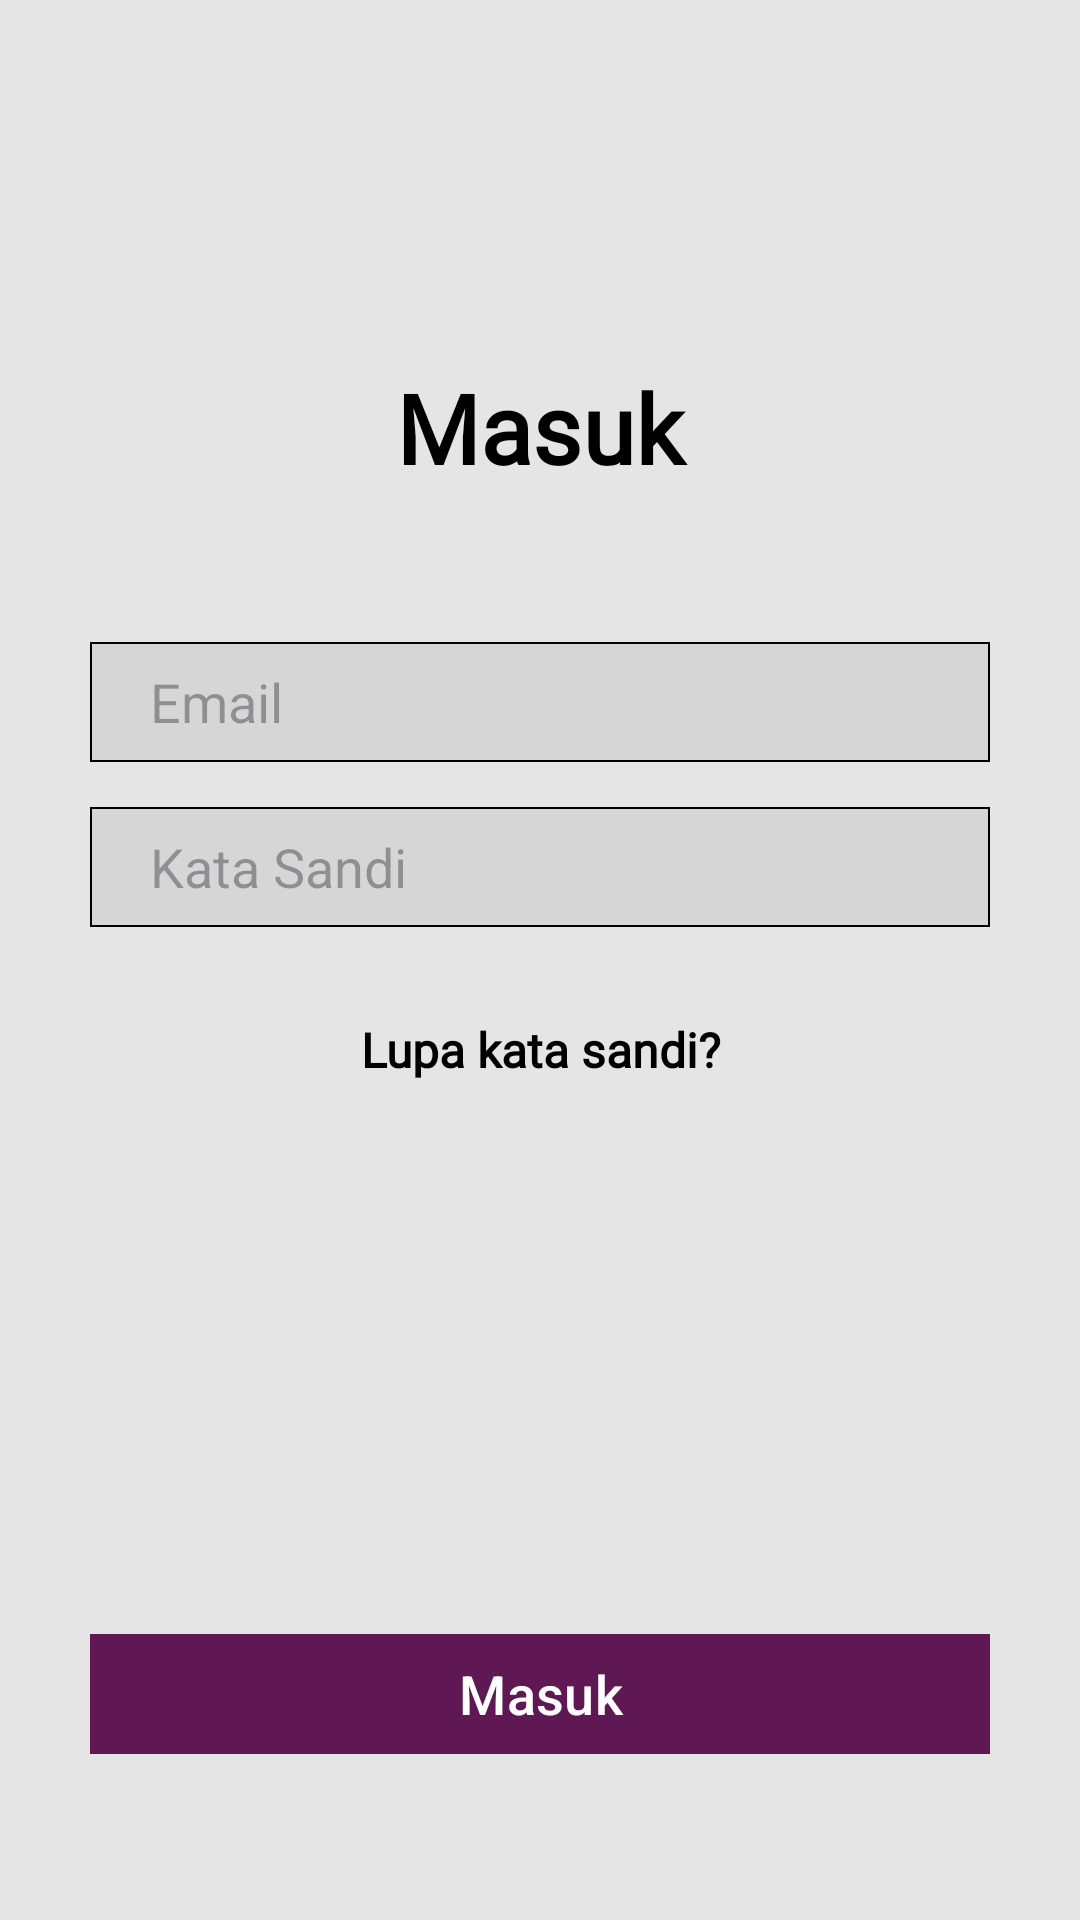

Write the Android layout XML for this screen, with the resource values it uses.
<!-- AndroidManifest.xml: application theme Theme.TugasProjek -->
<!-- res/layout/activity_login.xml -->
<?xml version="1.0" encoding="utf-8"?>
<androidx.constraintlayout.widget.ConstraintLayout xmlns:android="http://schemas.android.com/apk/res/android"
    xmlns:app="http://schemas.android.com/apk/res-auto"
    xmlns:tools="http://schemas.android.com/tools"
    android:layout_width="match_parent"
    android:layout_height="match_parent"
    tools:context=".LoginActivity"
    android:paddingTop="121dp"
    android:background="#E5E5E5"
    android:paddingBottom="49dp"
    android:paddingHorizontal="30dp">


    <LinearLayout
        android:layout_width="match_parent"
        android:layout_height="match_parent"
        android:orientation="vertical">

        <TextView
            android:id="@+id/textLogin"
            android:layout_width="match_parent"
            android:layout_height="wrap_content"
            android:fontFamily="@font/montserrat_bold"
            android:text="Masuk"
            android:textAlignment="center"
            android:textColor="@color/black"
            android:textSize="32sp"

            android:textStyle="bold" />

        <LinearLayout
            android:layout_width="match_parent"
            android:layout_height="wrap_content"
            android:orientation="vertical"
            >


            <EditText
                android:id="@+id/editTextEmail"
                android:layout_width="match_parent"
                android:layout_height="40dp"
                android:ems="10"
                android:inputType="textEmailAddress"
                android:hint="Email"
                android:background="@drawable/custom_input"
                android:paddingHorizontal="20dp"
                android:textSize="18sp"
                android:layout_marginTop="50dp"
                android:textColor="#8A8A8A"
                />

            <EditText
                android:id="@+id/editTextEmail"
                android:layout_width="match_parent"
                android:layout_height="40dp"
                android:ems="10"
                android:inputType="textEmailAddress"
                android:hint="Kata Sandi"
                android:background="@drawable/custom_input"
                android:paddingHorizontal="20dp"
                android:textSize="18sp"
                android:layout_marginTop="15dp"
                android:textColor="#8A8A8A"
                />

            <TextView
                android:id="@+id/textForgetPassword"
                android:layout_width="match_parent"
                android:layout_height="wrap_content"
                android:layout_marginTop="30dp"
                android:fontFamily="@font/montserrat"
                android:text="Lupa kata sandi?"
                android:textAlignment="center"
                android:textColor="@color/black"
                android:textSize="16sp"
                android:textStyle="bold" />


        </LinearLayout>

        <LinearLayout
            android:layout_width="match_parent"
            android:layout_height="match_parent"
            android:orientation="vertical">

            <com.google.android.material.button.MaterialButton
                android:id="@+id/btnLoginIntro"
                android:layout_width="match_parent"
                android:layout_height="wrap_content"
                android:layout_marginTop="180dp"
                android:backgroundTint="#5F1854"
                android:text="Masuk"
                android:textSize="18sp"
                app:cornerRadius="0dp"/>

            <TextView
                android:id="@+id/textDontHaveAccount"
                android:layout_width="match_parent"
                android:layout_height="wrap_content"
                android:text="Belum Punya Akun?"
                android:textSize="16sp"
                android:textAlignment="center"
                android:layout_marginTop="10dp"
                android:textColor="@color/black"/>

            <TextView
                android:id="@+id/textToSignUp"
                android:layout_width="match_parent"
                android:layout_height="wrap_content"
                android:text="Daftar Sekarang"
                android:textAlignment="center"
                android:textColor="@color/black"
                android:textSize="16sp"
                android:textStyle="bold" />
        </LinearLayout>
    </LinearLayout>

</androidx.constraintlayout.widget.ConstraintLayout>
<!-- resources referenced by this layout -->
<resources>
  <color name="black">#FF000000</color>
  <!-- drawable custom_input (drawable) -->
  <?xml version="1.0" encoding="utf-8"?>
  <selector xmlns:android="http://schemas.android.com/apk/res/android">
      <item android:state_enabled="true">
          <shape android:shape="rectangle">
              <solid android:color="#D6D6D6"/>
              <stroke android:color="@color/black" android:width="0.5dp"/>
          </shape>
      </item>
  </selector>
  <style name="Theme.TugasProjek" parent="Base.Theme.TugasProjek" />
  <style name="Base.Theme.TugasProjek" parent="Theme.Material3.DayNight.NoActionBar">
          
          
      </style>
</resources>
